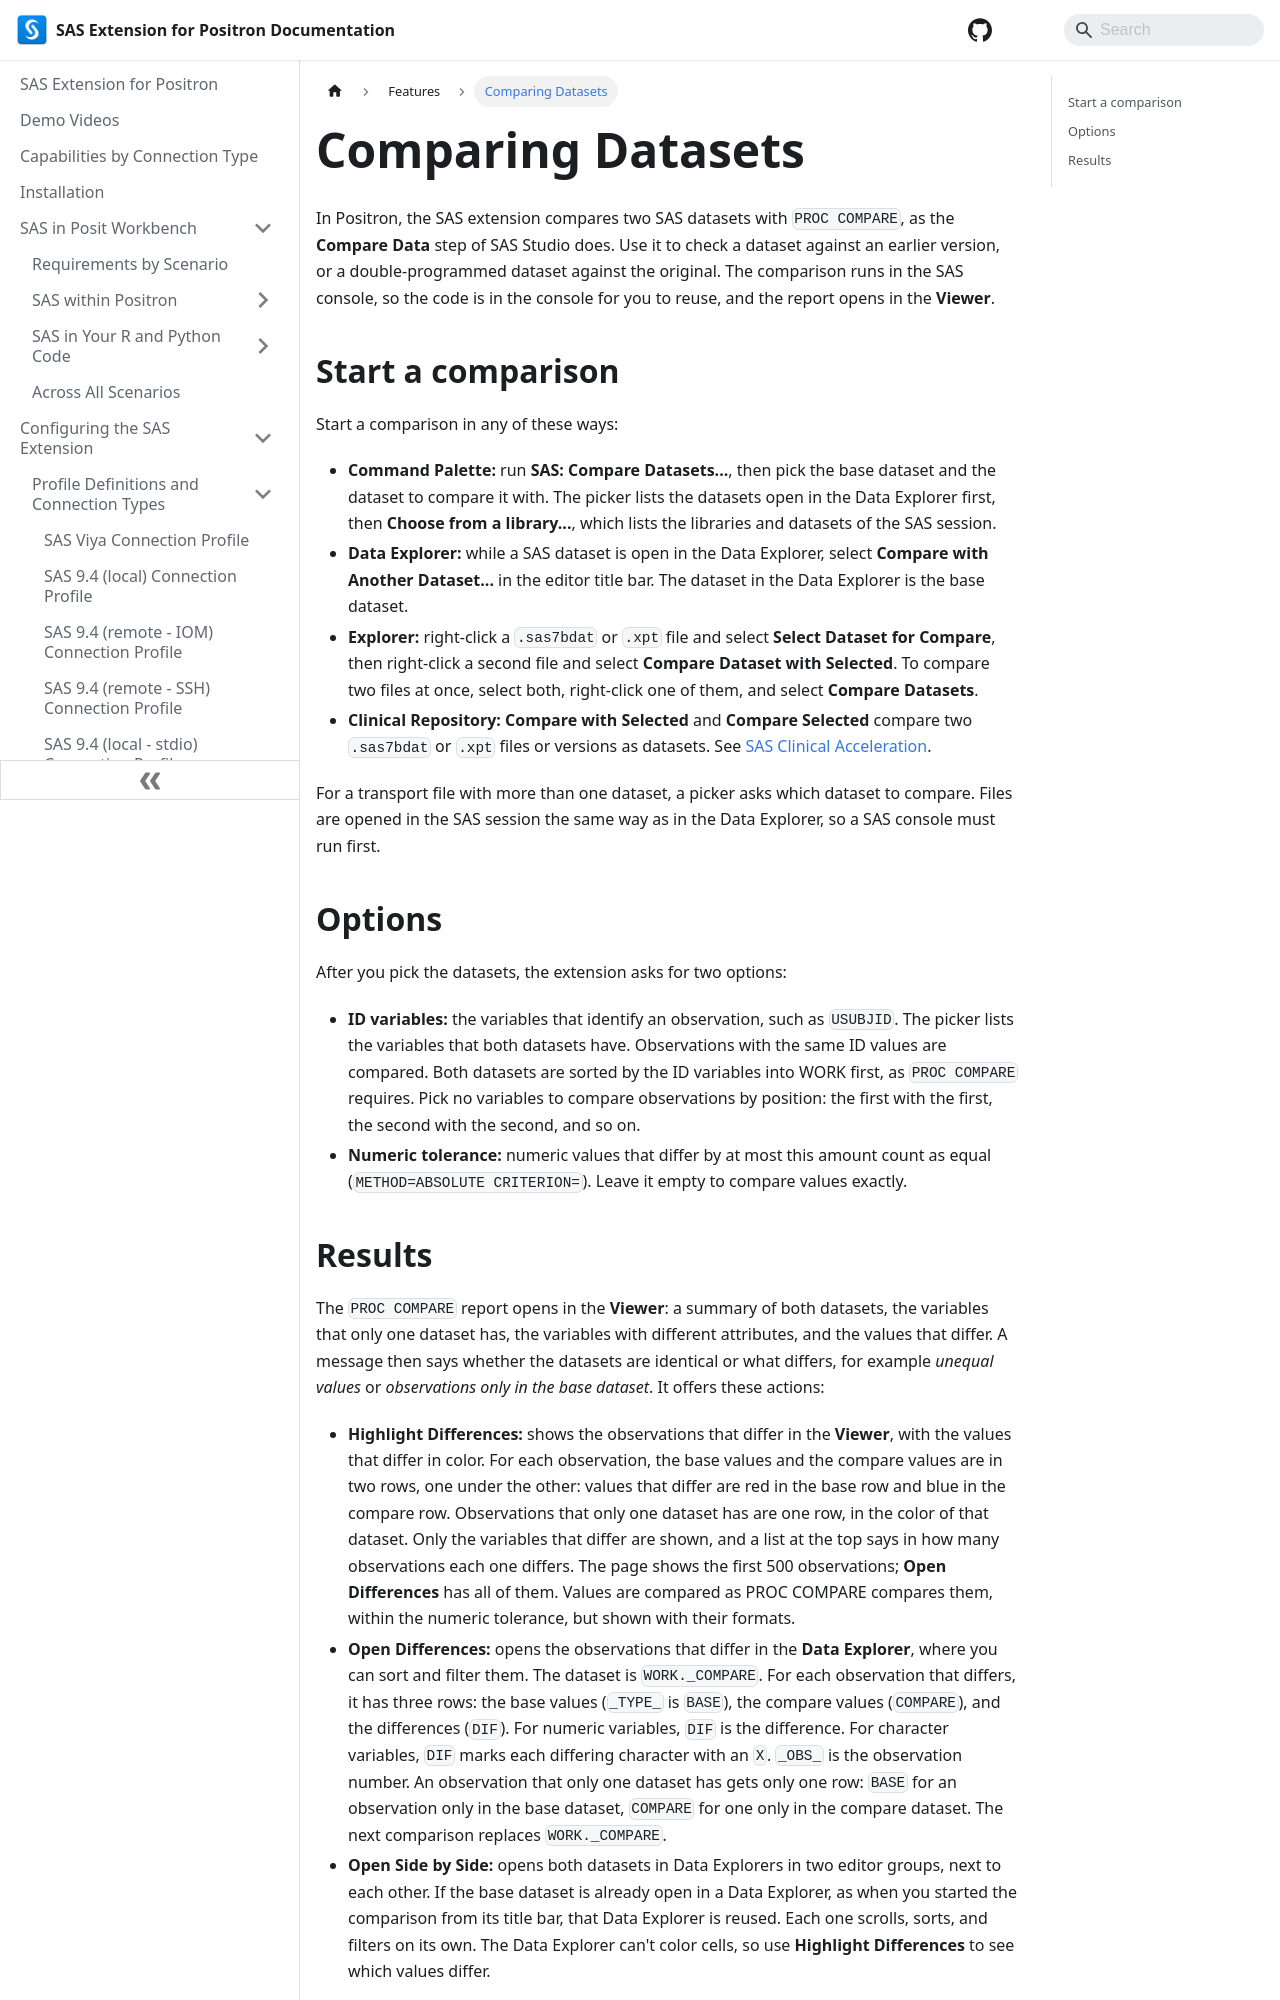

repository: posit-dev/positron-sas-extension · page: Features/compareDatasets/index.html · generator: docusaurus

---
sidebar_position: 11
---

# Comparing Datasets

In Positron, the SAS extension compares two SAS datasets with `PROC COMPARE`, as the **Compare Data** step of SAS Studio does. Use it to check a dataset against an earlier version, or a double-programmed dataset against the original. The comparison runs in the SAS console, so the code is in the console for you to reuse, and the report opens in the **Viewer**.

## Start a comparison

Start a comparison in any of these ways:

- **Command Palette:** run **SAS: Compare Datasets...**, then pick the base dataset and the dataset to compare it with. The picker lists the datasets open in the Data Explorer first, then **Choose from a library...**, which lists the libraries and datasets of the SAS session.
- **Data Explorer:** while a SAS dataset is open in the Data Explorer, select **Compare with Another Dataset...** in the editor title bar. The dataset in the Data Explorer is the base dataset.
- **Explorer:** right-click a `.sas7bdat` or `.xpt` file and select **Select Dataset for Compare**, then right-click a second file and select **Compare Dataset with Selected**. To compare two files at once, select both, right-click one of them, and select **Compare Datasets**.
- **Clinical Repository:** **Compare with Selected** and **Compare Selected** compare two `.sas7bdat` or `.xpt` files or versions as datasets. See [SAS Clinical Acceleration](./clinicalAcceleration.md#compare-files-and-versions).

For a transport file with more than one dataset, a picker asks which dataset to compare. Files are opened in the SAS session the same way as in the Data Explorer, so a SAS console must run first.

## Options

After you pick the datasets, the extension asks for two options:

- **ID variables:** the variables that identify an observation, such as `USUBJID`. The picker lists the variables that both datasets have. Observations with the same ID values are compared. Both datasets are sorted by the ID variables into WORK first, as `PROC COMPARE` requires. Pick no variables to compare observations by position: the first with the first, the second with the second, and so on.
- **Numeric tolerance:** numeric values that differ by at most this amount count as equal (`METHOD=ABSOLUTE CRITERION=`). Leave it empty to compare values exactly.
